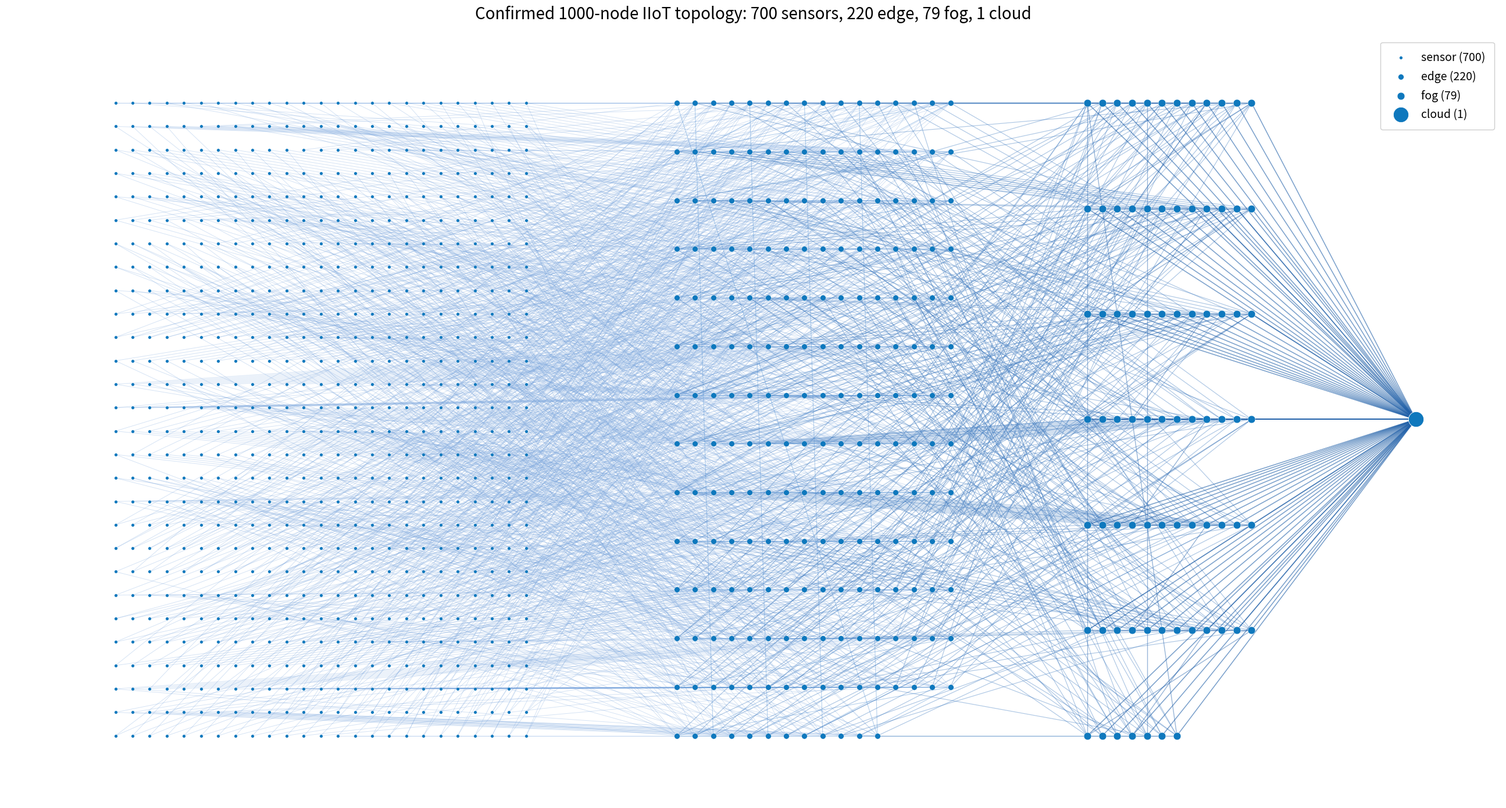

Source code (Python):
"""
visualize_topology.py

Generates a clearer 1000-node IIoT topology visualization:
- 700 sensor nodes
- 220 edge nodes
- 79 fog nodes
- 1 cloud node

Output:
dashboard_exports/topology_1000_nodes.png
"""

from pathlib import Path
import json
import math
import random

import matplotlib.pyplot as plt
import networkx as nx


# ============================================================
# Configuration
# ============================================================

RANDOM_SEED = 42

TOTAL_SENSORS = 700
TOTAL_EDGE = 220
TOTAL_FOG = 79
TOTAL_CLOUD = 1

OUTPUT_DIR = Path("dashboard_exports")
OUTPUT_DIR.mkdir(parents=True, exist_ok=True)

OUTPUT_IMAGE = OUTPUT_DIR / "topology_1000_nodes.png"
OUTPUT_JSON = OUTPUT_DIR / "topology.json"

TITLE = "Confirmed 1000-node IIoT topology: 700 sensors, 220 edge, 79 fog, 1 cloud"


# ============================================================
# Node Creation
# ============================================================

def create_nodes():
    sensor_nodes = [f"sensor_{i:04d}" for i in range(TOTAL_SENSORS)]
    edge_nodes = [f"edge_{i:04d}" for i in range(TOTAL_EDGE)]
    fog_nodes = [f"fog_{i:04d}" for i in range(TOTAL_FOG)]
    cloud_nodes = ["cloud_0000"]

    return sensor_nodes, edge_nodes, fog_nodes, cloud_nodes


# ============================================================
# Position Layout
# ============================================================

def grid_positions(nodes, x, rows, y_min=0.05, y_max=0.95, x_spread=0.28):
    """
    Arrange nodes in a neat grid layer.
    x: center x position of the layer
    rows: number of rows in that layer
    """
    pos = {}
    cols = math.ceil(len(nodes) / rows)

    y_range = y_max - y_min
    x_start = x - x_spread / 2
    x_step = x_spread / max(cols - 1, 1)
    y_step = y_range / max(rows - 1, 1)

    for idx, node in enumerate(nodes):
        row = idx // cols
        col = idx % cols

        px = x_start + col * x_step
        py = y_max - row * y_step

        pos[node] = (px, py)

    return pos


def create_positions(sensor_nodes, edge_nodes, fog_nodes, cloud_nodes):
    """
    Fixed layered layout:
    sensors -> edge -> fog -> cloud
    """
    pos = {}

    # Sensors: dense left block
    pos.update(grid_positions(
        sensor_nodes,
        x=0.16,
        rows=28,
        y_min=0.08,
        y_max=0.92,
        x_spread=0.30
    ))

    # Edge: middle block
    pos.update(grid_positions(
        edge_nodes,
        x=0.52,
        rows=14,
        y_min=0.08,
        y_max=0.92,
        x_spread=0.20
    ))

    # Fog: right-center block
    pos.update(grid_positions(
        fog_nodes,
        x=0.78,
        rows=7,
        y_min=0.08,
        y_max=0.92,
        x_spread=0.12
    ))

    # Cloud: one node on far right
    pos[cloud_nodes[0]] = (0.96, 0.50)

    return pos


# ============================================================
# Edge Creation
# ============================================================

def create_edges(sensor_nodes, edge_nodes, fog_nodes, cloud_nodes):
    """
    Creates layered links:
    - sensor -> edge
    - edge -> edge
    - edge -> fog
    - fog -> fog
    - fog -> cloud

    This keeps all required topology behavior but avoids making the image unreadable.
    """
    random.seed(RANDOM_SEED)

    sensor_to_edge_edges = []
    edge_to_edge_edges = []
    edge_to_fog_edges = []
    fog_to_fog_edges = []
    fog_to_cloud_edges = []

    # Sensor to edge:
    # Each sensor connects to nearest-style assigned edge plus one backup edge.
    for i, sensor in enumerate(sensor_nodes):
        primary_edge = edge_nodes[i % len(edge_nodes)]
        backup_edge = edge_nodes[(i * 7 + 13) % len(edge_nodes)]

        sensor_to_edge_edges.append((sensor, primary_edge))
        sensor_to_edge_edges.append((sensor, backup_edge))

    # Edge to edge:
    # Connect edge nodes in local neighbor pattern for edge-to-edge routing.
    for i, edge in enumerate(edge_nodes):
        next_edge = edge_nodes[(i + 1) % len(edge_nodes)]
        jump_edge = edge_nodes[(i + 11) % len(edge_nodes)]

        edge_to_edge_edges.append((edge, next_edge))

        if i % 3 == 0:
            edge_to_edge_edges.append((edge, jump_edge))

    # Edge to fog:
    # Each edge connects to two fog candidates.
    for i, edge in enumerate(edge_nodes):
        primary_fog = fog_nodes[i % len(fog_nodes)]
        backup_fog = fog_nodes[(i * 5 + 9) % len(fog_nodes)]

        edge_to_fog_edges.append((edge, primary_fog))
        edge_to_fog_edges.append((edge, backup_fog))

    # Fog to fog:
    # Connect fog nodes to allow fog-to-fog path.
    for i, fog in enumerate(fog_nodes):
        next_fog = fog_nodes[(i + 1) % len(fog_nodes)]
        fog_to_fog_edges.append((fog, next_fog))

        if i % 4 == 0:
            jump_fog = fog_nodes[(i + 7) % len(fog_nodes)]
            fog_to_fog_edges.append((fog, jump_fog))

    # Fog to cloud:
    # Every fog node can escalate to the single cloud node.
    cloud = cloud_nodes[0]
    for fog in fog_nodes:
        fog_to_cloud_edges.append((fog, cloud))

    return {
        "sensor_to_edge": sensor_to_edge_edges,
        "edge_to_edge": edge_to_edge_edges,
        "edge_to_fog": edge_to_fog_edges,
        "fog_to_fog": fog_to_fog_edges,
        "fog_to_cloud": fog_to_cloud_edges,
    }


# ============================================================
# Graph Build
# ============================================================

def build_graph():
    sensor_nodes, edge_nodes, fog_nodes, cloud_nodes = create_nodes()
    pos = create_positions(sensor_nodes, edge_nodes, fog_nodes, cloud_nodes)
    edge_groups = create_edges(sensor_nodes, edge_nodes, fog_nodes, cloud_nodes)

    G = nx.Graph()

    for node in sensor_nodes:
        G.add_node(node, role="sensor")

    for node in edge_nodes:
        G.add_node(node, role="edge")

    for node in fog_nodes:
        G.add_node(node, role="fog")

    for node in cloud_nodes:
        G.add_node(node, role="cloud")

    for edge_type, edges in edge_groups.items():
        for u, v in edges:
            G.add_edge(u, v, edge_type=edge_type)

    return G, pos, sensor_nodes, edge_nodes, fog_nodes, cloud_nodes, edge_groups


# ============================================================
# Export Topology JSON
# ============================================================

def export_topology_json(G, pos):
    nodes = []
    links = []

    for node, attrs in G.nodes(data=True):
        x, y = pos[node]
        nodes.append({
            "id": node,
            "role": attrs.get("role", "unknown"),
            "x": round(float(x), 6),
            "y": round(float(y), 6)
        })

    for u, v, attrs in G.edges(data=True):
        links.append({
            "source": u,
            "target": v,
            "type": attrs.get("edge_type", "unknown")
        })

    data = {
        "title": TITLE,
        "confirmed_distribution": {
            "sensor": TOTAL_SENSORS,
            "edge": TOTAL_EDGE,
            "fog": TOTAL_FOG,
            "cloud": TOTAL_CLOUD,
            "total": TOTAL_SENSORS + TOTAL_EDGE + TOTAL_FOG + TOTAL_CLOUD
        },
        "nodes": nodes,
        "links": links
    }

    with OUTPUT_JSON.open("w", encoding="utf-8") as f:
        json.dump(data, f, indent=2)


# ============================================================
# Visualization
# ============================================================

def draw_topology():
    G, pos, sensor_nodes, edge_nodes, fog_nodes, cloud_nodes, edge_groups = build_graph()

    fig, ax = plt.subplots(figsize=(26, 14), dpi=350)

    # ------------------------------------------------------------
    # Draw edges first, grouped by type for clearer visibility
    # ------------------------------------------------------------

    nx.draw_networkx_edges(
        G,
        pos,
        edgelist=edge_groups["sensor_to_edge"],
        ax=ax,
        edge_color="#7fa9df",
        width=0.65,
        alpha=0.34
    )

    nx.draw_networkx_edges(
        G,
        pos,
        edgelist=edge_groups["edge_to_edge"],
        ax=ax,
        edge_color="#4f8fd3",
        width=0.80,
        alpha=0.42
    )

    nx.draw_networkx_edges(
        G,
        pos,
        edgelist=edge_groups["edge_to_fog"],
        ax=ax,
        edge_color="#4b83c4",
        width=0.85,
        alpha=0.45
    )

    nx.draw_networkx_edges(
        G,
        pos,
        edgelist=edge_groups["fog_to_fog"],
        ax=ax,
        edge_color="#336db2",
        width=1.00,
        alpha=0.50
    )

    nx.draw_networkx_edges(
        G,
        pos,
        edgelist=edge_groups["fog_to_cloud"],
        ax=ax,
        edge_color="#1f5fa8",
        width=1.15,
        alpha=0.58
    )

    # ------------------------------------------------------------
    # Draw nodes on top of edges
    # ------------------------------------------------------------

    nx.draw_networkx_nodes(
        G,
        pos,
        nodelist=sensor_nodes,
        node_size=15,
        node_color="#0f78bd",
        edgecolors="white",
        linewidths=0.15,
        ax=ax,
        label="sensor (700)"
    )

    nx.draw_networkx_nodes(
        G,
        pos,
        nodelist=edge_nodes,
        node_size=48,
        node_color="#0f78bd",
        edgecolors="white",
        linewidths=0.25,
        ax=ax,
        label="edge (220)"
    )

    nx.draw_networkx_nodes(
        G,
        pos,
        nodelist=fog_nodes,
        node_size=85,
        node_color="#0f78bd",
        edgecolors="white",
        linewidths=0.35,
        ax=ax,
        label="fog (79)"
    )

    nx.draw_networkx_nodes(
        G,
        pos,
        nodelist=cloud_nodes,
        node_size=360,
        node_color="#0f78bd",
        edgecolors="white",
        linewidths=0.60,
        ax=ax,
        label="cloud (1)"
    )

    # ------------------------------------------------------------
    # Title and legend
    # ------------------------------------------------------------

    ax.set_title(TITLE, fontsize=20, pad=22)

    legend = ax.legend(
        loc="upper right",
        fontsize=14,
        frameon=True,
        borderpad=0.8,
        labelspacing=0.6
    )

    legend.get_frame().set_alpha(0.95)
    legend.get_frame().set_edgecolor("#cccccc")

    ax.set_axis_off()

    # Keep spacing clean
    plt.tight_layout()

    # Save high-resolution image
    plt.savefig(
        OUTPUT_IMAGE,
        dpi=400,
        bbox_inches="tight",
        facecolor="white"
    )

    export_topology_json(G, pos)

    print(f"[OK] Saved clearer topology image: {OUTPUT_IMAGE}")
    print(f"[OK] Saved topology JSON: {OUTPUT_JSON}")
    print(f"[OK] Nodes: {G.number_of_nodes()}")
    print(f"[OK] Edges: {G.number_of_edges()}")
    print("[OK] Confirmed nodes: 700 sensors, 220 edge, 79 fog, 1 cloud")


# ============================================================
# Main
# ============================================================

if __name__ == "__main__":
    draw_topology()
